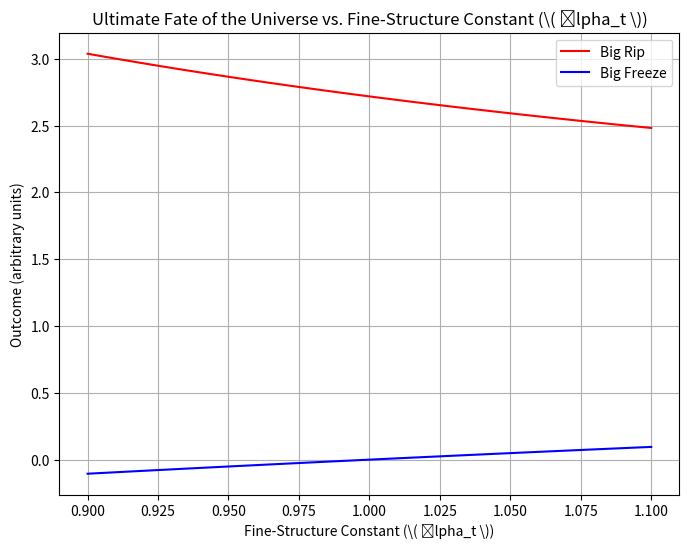

The matplotlib source for this figure:
import numpy as np
import matplotlib.pyplot as plt

# Simulate the impact of varying alpha_t on the fate of the universe
def universe_fate(alpha_t):
    # Example model: stronger alpha_t leads to Big Rip, weaker alpha_t leads to Big Freeze
    big_rip = np.exp(1 / alpha_t)  # Exponentially accelerated expansion
    big_freeze = np.log(alpha_t)  # Slower expansion towards a Big Freeze
    return big_rip, big_freeze

# Range of alpha_t values (varying from 0.9 to 1.1)
alpha_t_values = np.linspace(0.9, 1.1, 100)

# Calculate fate outcomes for these alpha_t values
big_rip_values, big_freeze_values = universe_fate(alpha_t_values)

# Plotting Big Rip and Big Freeze Outcomes
plt.figure(figsize=(8, 6))
plt.plot(alpha_t_values, big_rip_values, label="Big Rip", color='red')
plt.plot(alpha_t_values, big_freeze_values, label="Big Freeze", color='blue')
plt.title("Ultimate Fate of the Universe vs. Fine-Structure Constant (\( \alpha_t \))")
plt.xlabel("Fine-Structure Constant (\( \alpha_t \))")
plt.ylabel("Outcome (arbitrary units)")
plt.legend()
plt.grid(True)
plt.show()
